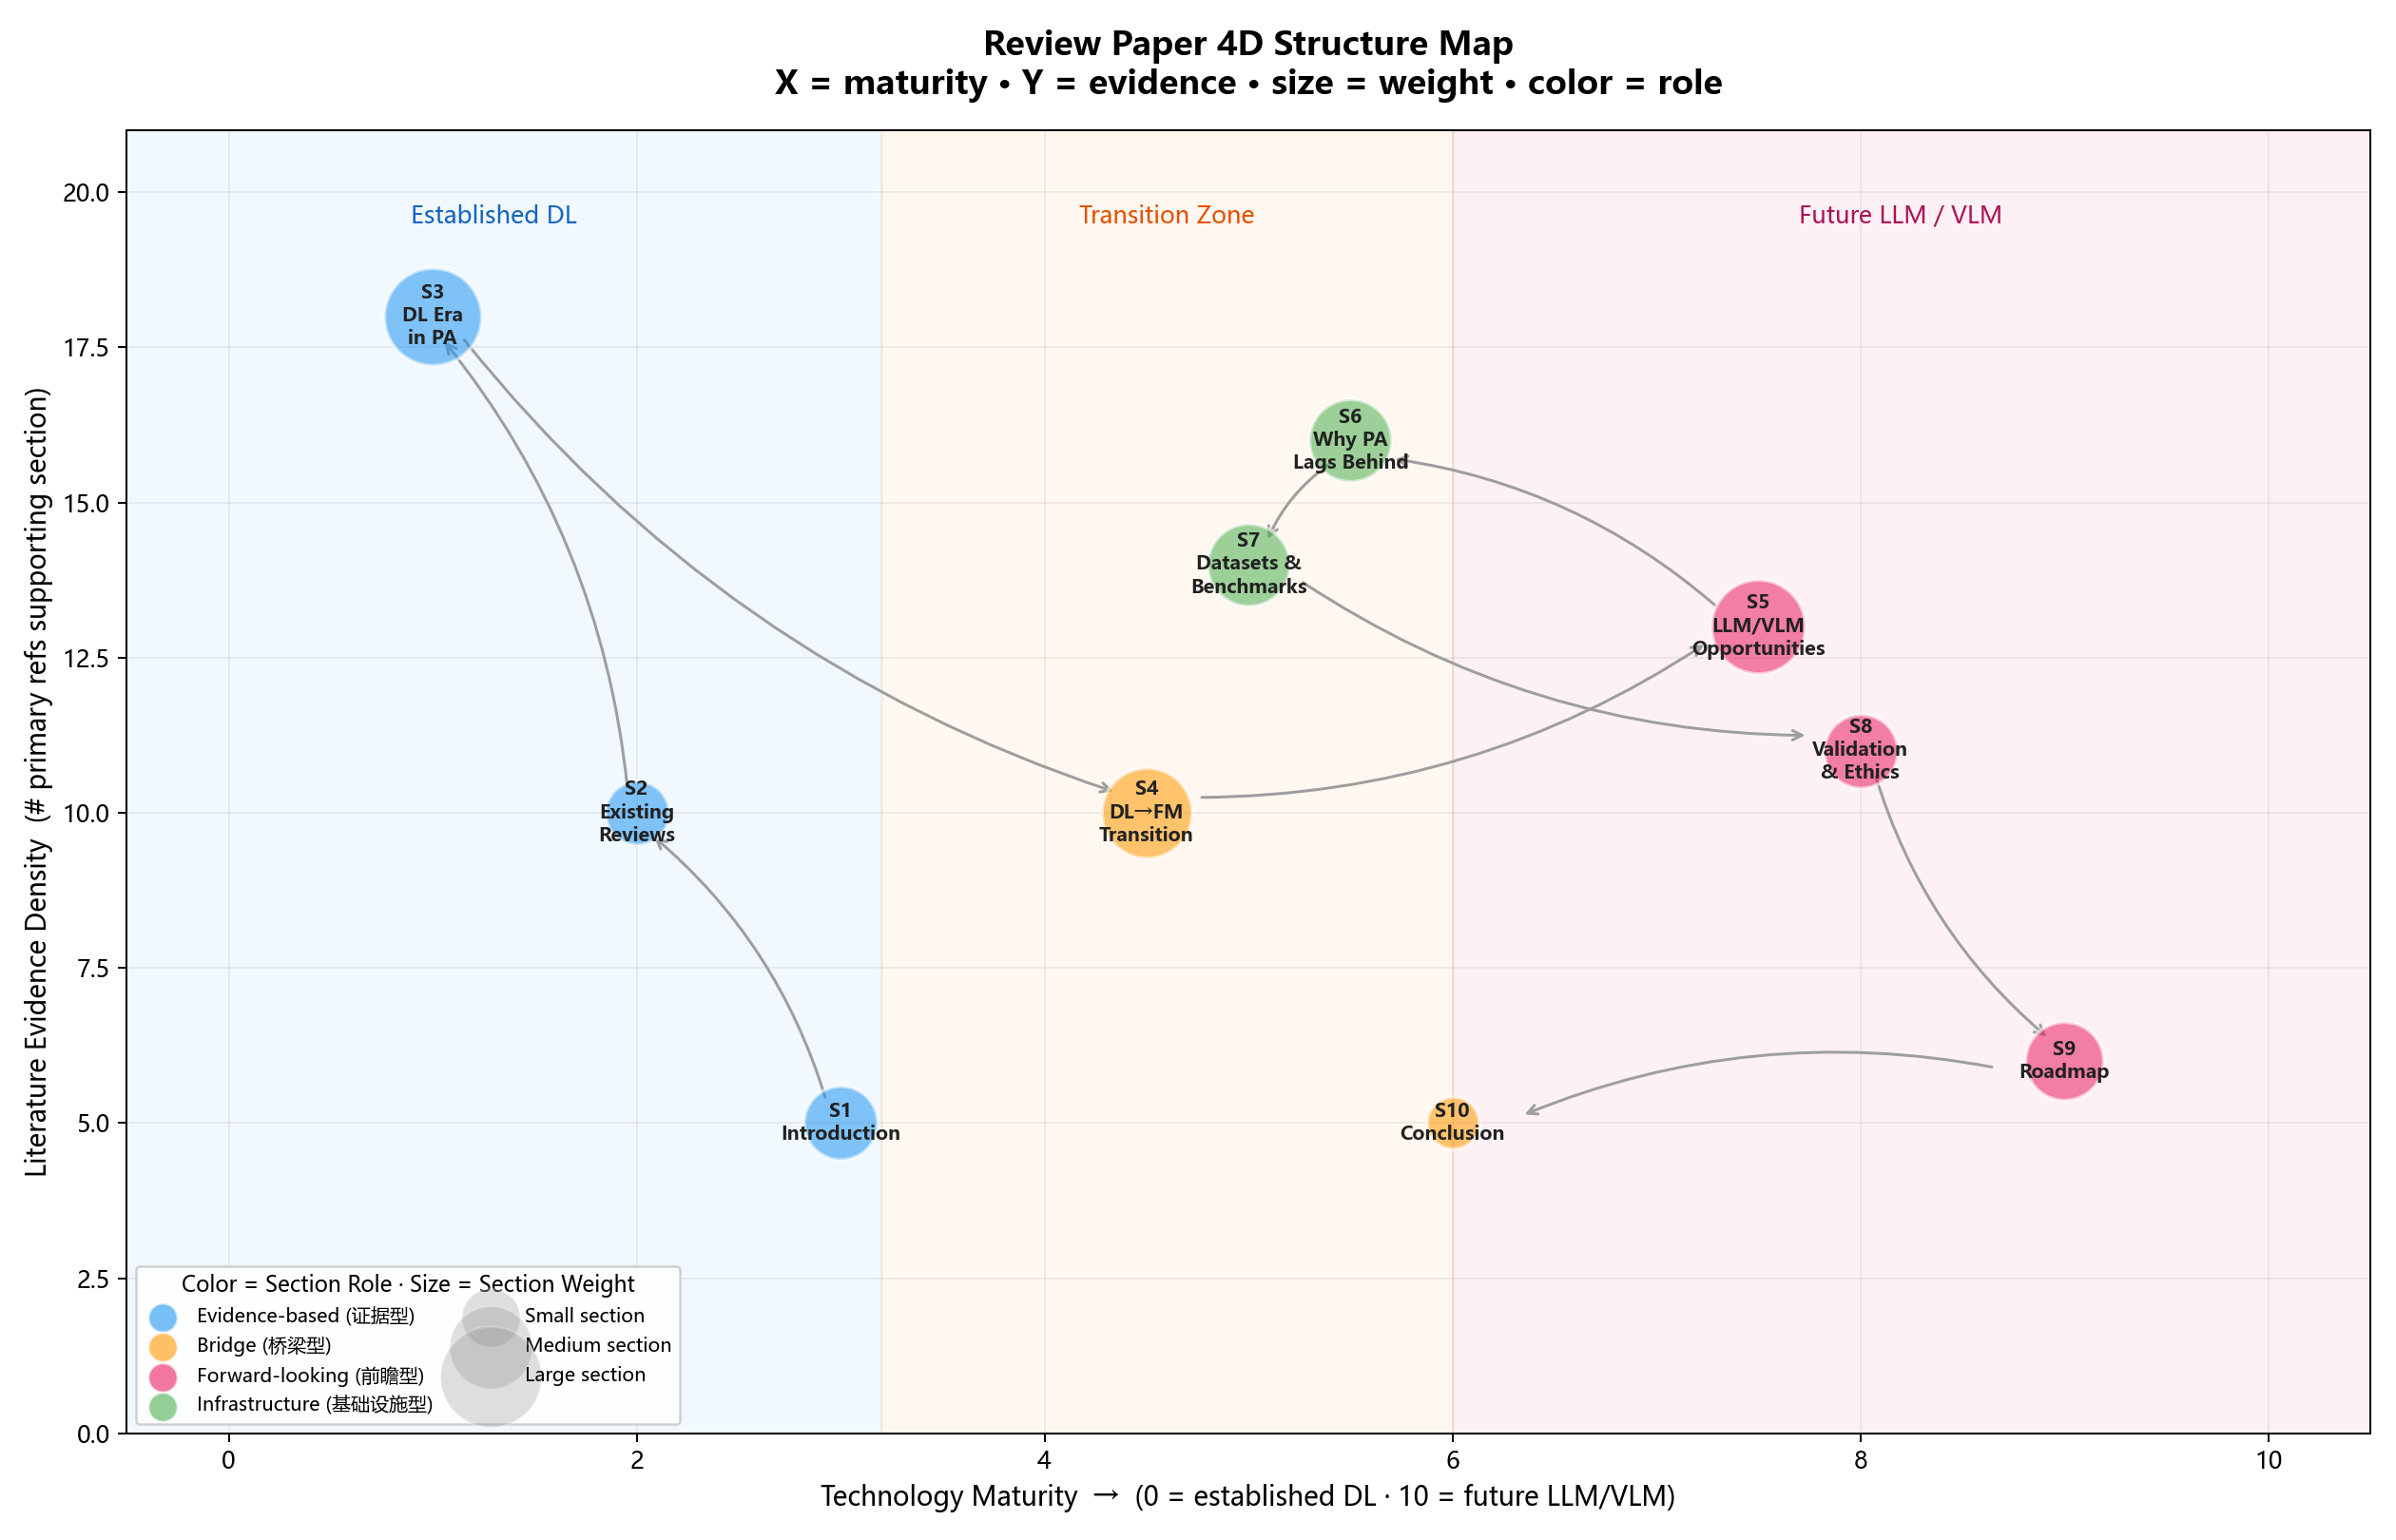

Write Python code to recreate this figure.
"""
Review Paper Structure — 4D Bubble Chart
X: Technology maturity (0=established DL, 10=future LLM/VLM)
Y: Literature evidence density (number of primary refs)
Bubble size: Expected section weight in the paper
Color: Section role (evidence / bridge / forward-looking / infrastructure)
"""

import matplotlib.pyplot as plt
import matplotlib
import numpy as np

matplotlib.rcParams['font.family'] = ['Microsoft YaHei', 'SimHei', 'sans-serif']
matplotlib.rcParams['axes.unicode_minus'] = False

# ---------- data ----------
sections = {
    "S1\nIntroduction":        {"x": 3,  "y": 5,  "weight": 8,  "role": "evidence"},
    "S2\nExisting\nReviews":   {"x": 2,  "y": 10, "weight": 6,  "role": "evidence"},
    "S3\nDL Era\nin PA":       {"x": 1,  "y": 18, "weight": 14, "role": "evidence"},
    "S4\nDL→FM\nTransition":   {"x": 4.5,"y": 10, "weight": 12, "role": "bridge"},
    "S5\nLLM/VLM\nOpportunities":{"x":7.5,"y":13, "weight": 13, "role": "forward"},
    "S6\nWhy PA\nLags Behind":  {"x": 5.5,"y": 16, "weight": 10, "role": "infra"},
    "S7\nDatasets &\nBenchmarks":{"x":5,  "y": 14, "weight": 10, "role": "infra"},
    "S8\nValidation\n& Ethics": {"x": 8,  "y": 11, "weight": 8,  "role": "forward"},
    "S9\nRoadmap":              {"x": 9,  "y": 6,  "weight": 9,  "role": "forward"},
    "S10\nConclusion":          {"x": 6,  "y": 5,  "weight": 4,  "role": "bridge"},
}

role_colors = {
    "evidence": "#2196F3",   # blue
    "bridge":   "#FF9800",   # orange
    "forward":  "#E91E63",   # pink/red
    "infra":    "#4CAF50",   # green
}
role_labels = {
    "evidence": "Evidence-based (证据型)",
    "bridge":   "Bridge (桥梁型)",
    "forward":  "Forward-looking (前瞻型)",
    "infra":    "Infrastructure (基础设施型)",
}

# ---------- plot ----------
fig, ax = plt.subplots(figsize=(14, 9))

# background zones
ax.axvspan(-0.5, 3.2, alpha=0.06, color='#2196F3', zorder=0)
ax.axvspan(3.2, 6.0, alpha=0.06, color='#FF9800', zorder=0)
ax.axvspan(6.0, 10.5, alpha=0.06, color='#E91E63', zorder=0)
ax.text(1.3, 19.5, "Established DL", fontsize=10, color='#1565C0', ha='center', style='italic')
ax.text(4.6, 19.5, "Transition Zone", fontsize=10, color='#E65100', ha='center', style='italic')
ax.text(8.2, 19.5, "Future LLM / VLM", fontsize=10, color='#AD1457', ha='center', style='italic')

# draw bubbles
for name, d in sections.items():
    color = role_colors[d["role"]]
    size = d["weight"] * 120  # scale for visibility
    ax.scatter(d["x"], d["y"], s=size, c=color, alpha=0.55, edgecolors='white', linewidth=1.5, zorder=3)
    ax.annotate(name, (d["x"], d["y"]),
                fontsize=8, ha='center', va='center', fontweight='bold',
                color='#212121', zorder=4)

# draw flow arrows between consecutive sections
keys = list(sections.keys())
for i in range(len(keys) - 1):
    a = sections[keys[i]]
    b = sections[keys[i + 1]]
    dx = b["x"] - a["x"]
    dy = b["y"] - a["y"]
    dist = np.sqrt(dx**2 + dy**2)
    # shorten arrow to avoid overlapping bubbles
    shrink = 0.35
    ax.annotate("", xy=(b["x"] - dx * shrink / dist, b["y"] - dy * shrink / dist),
                xytext=(a["x"] + dx * shrink / dist, a["y"] + dy * shrink / dist),
                arrowprops=dict(arrowstyle='->', color='#9E9E9E', lw=1.2, connectionstyle='arc3,rad=0.15'),
                zorder=2)

# legend for role colors
legend_handles = []
for role, color in role_colors.items():
    legend_handles.append(plt.scatter([], [], s=150, c=color, alpha=0.6, edgecolors='white', label=role_labels[role]))
# size legend entries
for w, label in [(5, "Small section"), (10, "Medium section"), (15, "Large section")]:
    legend_handles.append(plt.scatter([], [], s=w * 120, c='grey', alpha=0.25, edgecolors='white', label=label))

ax.legend(handles=legend_handles, loc='lower left', fontsize=8, framealpha=0.9, ncol=2,
          title="Color = Section Role · Size = Section Weight", title_fontsize=9)

# axes
ax.set_xlabel("Technology Maturity  →  (0 = established DL · 10 = future LLM/VLM)", fontsize=11)
ax.set_ylabel("Literature Evidence Density  (# primary refs supporting section)", fontsize=11)
ax.set_title("Review Paper 4D Structure Map\n"
             "X = maturity · Y = evidence · size = weight · color = role",
             fontsize=14, fontweight='bold', pad=15)
ax.set_xlim(-0.5, 10.5)
ax.set_ylim(0, 21)
ax.grid(True, alpha=0.2)

plt.tight_layout()
plt.savefig(r"I:\yc_research\claude code\BTC_analysis_tool\output\paper_4d_structure.png", dpi=180)
plt.show()
print("Done — saved to output/paper_4d_structure.png")
